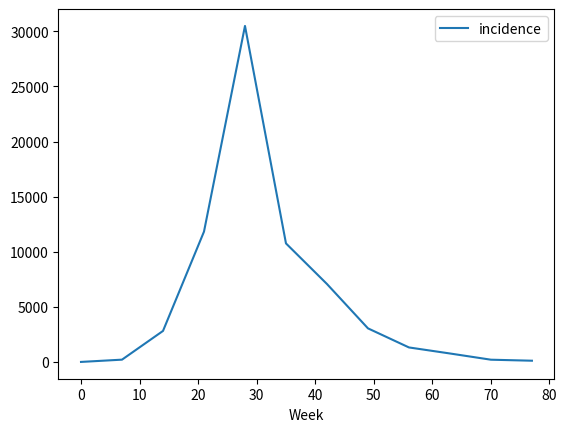
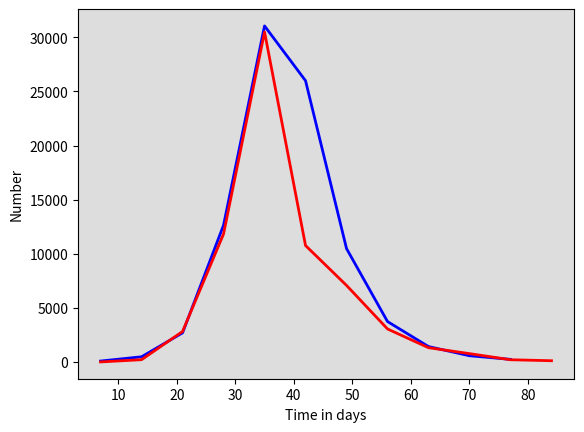

These figures' Python source, in order: (Note: this script raises an exception after producing the figures.)
# -*- coding: utf-8 -*-
"""
Created on Sat Sep  4 14:48:39 2021

[redacted]
"""

import numpy as np
from scipy.integrate import odeint
import matplotlib.pyplot as plt
import pandas as pd

#three compartments, Susceptible S, infected I, recovered R
#dS/dt, dI/dt, dR/dt
#susceptible sees birth rate coming in, deaths leaving and force of infection leaving
#infected sees FOI coming in, deaths leaving and recovery rates
#recovered sees recovery rate coming in, deaths leaving
#beta is tranmission coefficient, FOI is beta * (I/N) where N is total pop
#initially consider a model not accounting for births and deaths




# Total population, N.
N = 100000
# Initial number of infected and recovered individuals, I0 and R0.
I0, R0 = 10, 0
# Everyone else, S0, is susceptible to infection initially.
S0 = N - I0 - R0
J0 = I0
# Contact rate, beta, and mean recovery rate, gamma, (in 1/days).
#reproductive no. R zero is beta/gamma
beta, gamma = 0.42025, 1/6
# A grid of time points (in days)
t = np.linspace(0, 77, 77+1)
t7 = np.arange(0, 84, 7)
t1 = [0,1,2,3,4,5,6,7,8,9,10,11,12]
t1 =  [element * 7 for element in t1]
t1 = np.array(t1)

# The SIR model differential equations.
def deriv(y, t7, N, beta, gamma):
    S, I, R, J = y
    dS = ((-beta * S * I) / N)
    dI = ((beta * S * I) / N) - (gamma * I)
    dR = (gamma * I)
    dJ = ((beta * S * I) / N)
    return dS, dI, dR, dJ

# Initial conditions are S0, I0, R0
# Integrate the SIR equations over the time grid, t.
solve = odeint(deriv, (S0, I0, R0, J0), t7, args=(N, beta, gamma))
S, I, R, J = solve.T

#d = {'Week': [0,1, 2,3,4,5,6,7,8,9,10,11], 'incidence': [0, 206.1705794,2813.420201,11827.9453,30497.58655,10757.66954,7071.878779,3046.752723,1314.222882,765.9763902,201.3800578,109.8982006]}
d = {'Week': [t[0], t[7],t[14],t[21],t[28],t[35],t[42],t[49],t[56],t[63],t[70],t[77]], 'incidence': [0,206.1705794,2813.420201,11827.9453,30497.58655,10757.66954,7071.878779,3046.752723,1314.222882,765.9763902,201.3800578,109.8982006]}
df = pd.DataFrame(data=d)
df.plot(x='Week', y='incidence')


J_diff = J[0:] - J[:1]
J_diff = np.diff(J)
#J_diff = J[1:] - J[:-1]
#J_diff = np.diff(J)
# Plot the data on three separate curves for S(t), I(t) and R(t)
fig = plt.figure(facecolor='w')
ax = fig.add_subplot(111, facecolor='#dddddd', axisbelow=True)
#ax.plot(t, S, 'b', alpha=1, lw=2, label='Susceptible')
#ax.plot(t, I, 'r', alpha=1, lw=2, label='Infected')
#ax.plot(t, R, 'black', alpha=1, lw=2, label='Recovered')
#ax.plot(t, J, 'green', alpha=1, lw=2, label='Incidence')
#ax.plot(t, J, 'red', alpha=1, lw=2, label='Cumulative incidence')
ax.plot(t7[1:], J_diff, 'blue', alpha=1, lw=2, label='Daily incidence')
ax.plot(t1[1:], df.incidence, 'r', alpha=1, lw=2, label='weekly data')
ax.set_xlabel('Time in days')
ax.set_ylabel('Number')
#ax.set_ylim(0,1.1)
#ax.yaxis.set_tick_params(length=0)
#ax.xaxis.set_tick_params(length=0)
ax.grid(b=True, which='major', c='w', lw=2, ls='-')
legend = ax.legend()
legend.get_frame().set_alpha(0.5)
#for spine in ('top', 'right', 'bottom', 'left'):
#    ax.spines[spine].set_visible(False)
plt.show()

################################# ignore ##############################################
J_diff = J[1:] - J[:-1]
J_diff = np.diff(J)
# Plot the data on three separate curves for S(t), I(t) and R(t)
fig = plt.figure(facecolor='w')
ax = fig.add_subplot(111, facecolor='#dddddd', axisbelow=True)
ax.plot(t, S, 'b', alpha=1, lw=2, label='Susceptible')
ax.plot(t, I, 'r', alpha=1, lw=2, label='Infected')
ax.plot(t, R, 'black', alpha=1, lw=2, label='Recovered')
ax.plot(t, J, 'green', alpha=1, lw=2, label='Incidence')
#ax.plot(t, J, 'red', alpha=1, lw=2, label='Cumulative incidence')
#ax.plot(t[1:], J_diff, 'blue', alpha=1, lw=2, label='Daily incidence')
ax.set_xlabel('Time in days')
ax.set_ylabel('Number')
#ax.set_ylim(0,1.1)
#ax.yaxis.set_tick_params(length=0)
#ax.xaxis.set_tick_params(length=0)
ax.grid(b=True, which='major', c='w', lw=2, ls='-')
legend = ax.legend()
legend.get_frame().set_alpha(0.5)
#for spine in ('top', 'right', 'bottom', 'left'):
#    ax.spines[spine].set_visible(False)
plt.show()




